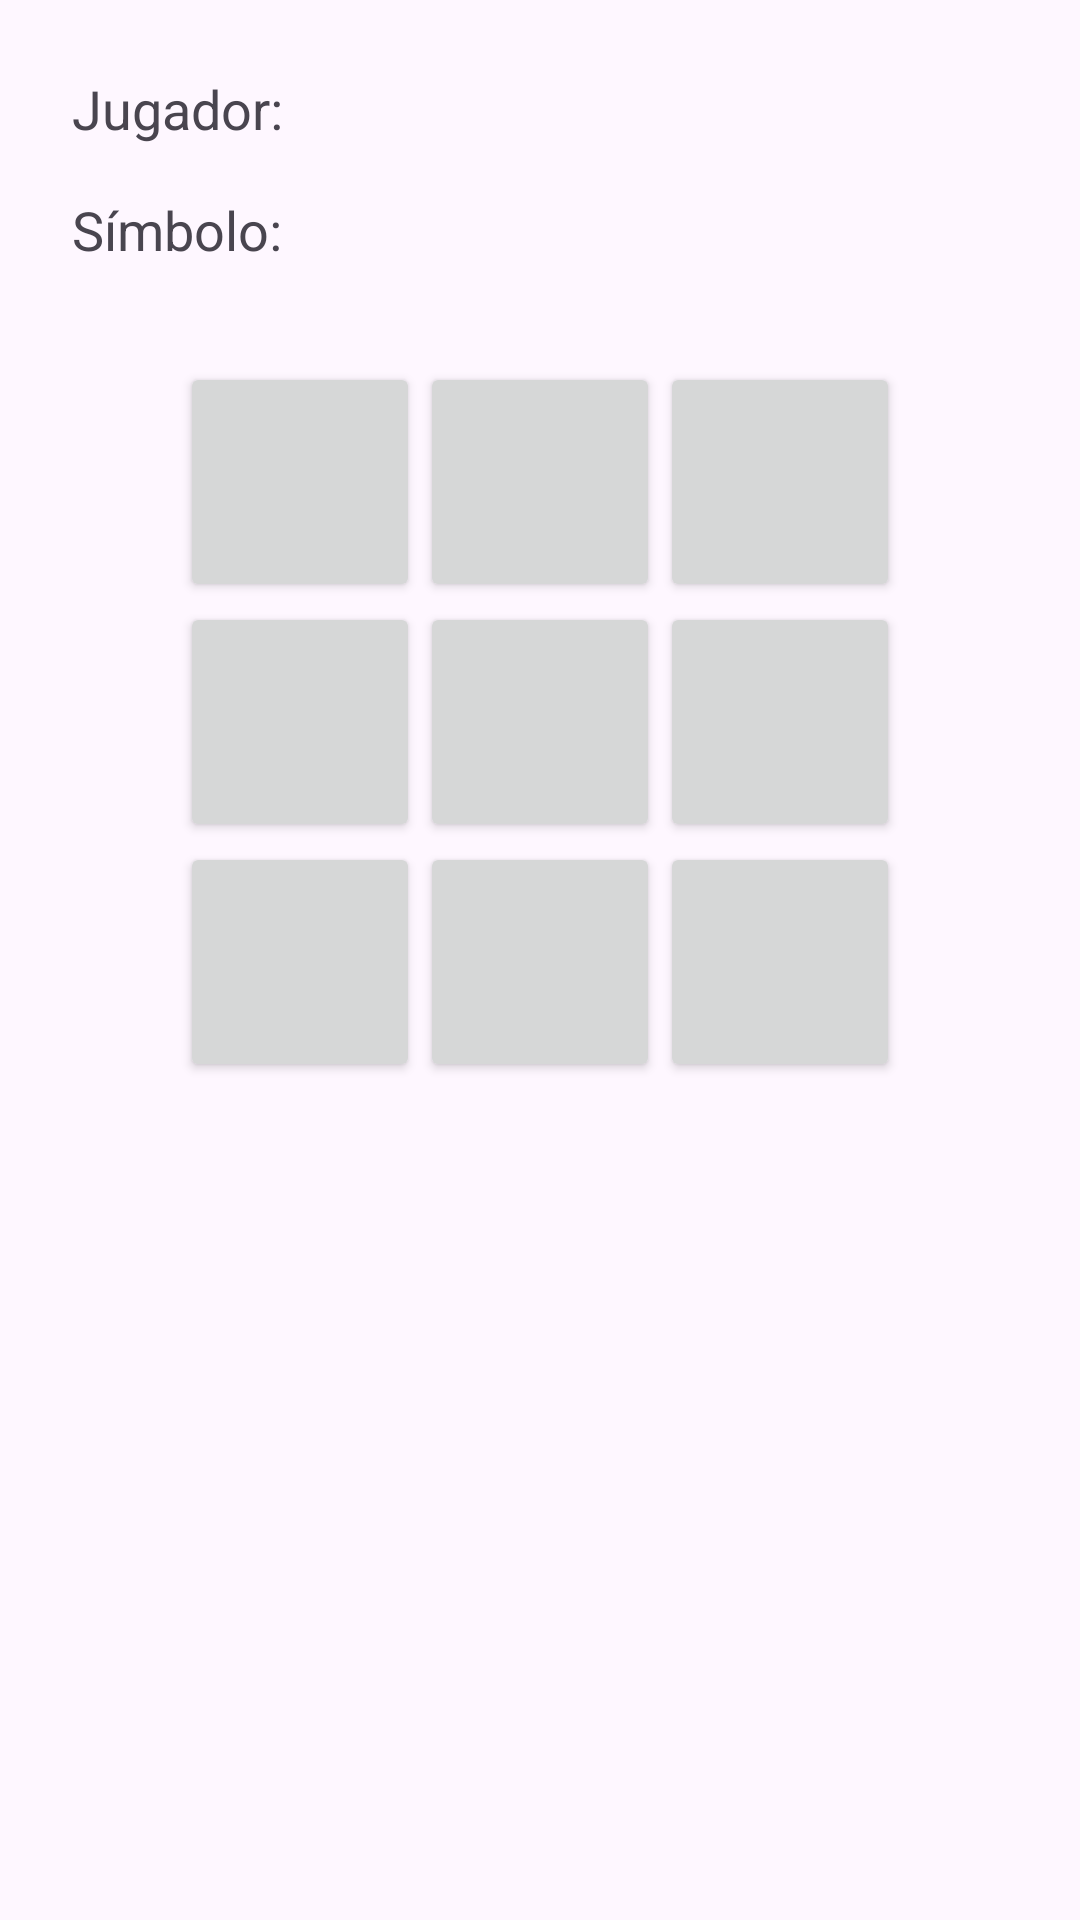

The Android layout XML behind this screen, and the referenced resources:
<!-- AndroidManifest.xml: application theme Theme.TatetiApp -->
<!-- res/layout/activity_game.xml -->
<?xml version="1.0" encoding="utf-8"?>
<androidx.constraintlayout.widget.ConstraintLayout
    xmlns:android="http://schemas.android.com/apk/res/android"
    xmlns:app="http://schemas.android.com/apk/res-auto"
    xmlns:tools="http://schemas.android.com/tools"
    android:id="@+id/main"
    android:layout_width="match_parent"
    android:layout_height="match_parent"
    tools:context=".GameActivity"
    android:background="@drawable/fondo_tateti"
    >

    <TextView
        android:id="@+id/tvJugador"
        android:layout_width="wrap_content"
        android:layout_height="wrap_content"
        android:text="Jugador:"
        android:textSize="18sp"
        app:layout_constraintTop_toTopOf="parent"
        app:layout_constraintStart_toStartOf="parent"
        android:layout_marginTop="24dp"
        android:layout_marginStart="24dp" />

    <TextView
        android:id="@+id/tvSimbolo"
        android:layout_width="wrap_content"
        android:layout_height="wrap_content"
        android:text="Símbolo:"
        android:textSize="18sp"
        app:layout_constraintTop_toBottomOf="@id/tvJugador"
        app:layout_constraintStart_toStartOf="parent"
        android:layout_marginTop="16dp"
        android:layout_marginStart="24dp" />

    <GridLayout
        android:id="@+id/grid"
        android:layout_width="wrap_content"
        android:layout_height="wrap_content"
        android:rowCount="3"
        android:columnCount="3"
        app:layout_constraintTop_toBottomOf="@id/tvSimbolo"
        app:layout_constraintStart_toStartOf="parent"
        app:layout_constraintEnd_toEndOf="parent"
        android:layout_marginTop="32dp">

        
        <Button android:id="@+id/btn0" style="@style/BotonTablero"/>
        <Button android:id="@+id/btn1" style="@style/BotonTablero"/>
        <Button android:id="@+id/btn2" style="@style/BotonTablero"/>
        <Button android:id="@+id/btn3" style="@style/BotonTablero"/>
        <Button android:id="@+id/btn4" style="@style/BotonTablero"/>
        <Button android:id="@+id/btn5" style="@style/BotonTablero"/>
        <Button android:id="@+id/btn6" style="@style/BotonTablero"/>
        <Button android:id="@+id/btn7" style="@style/BotonTablero"/>
        <Button android:id="@+id/btn8" style="@style/BotonTablero"/>
    </GridLayout>

</androidx.constraintlayout.widget.ConstraintLayout>
<!-- resources referenced by this layout -->
<resources>
  <style name="BotonTablero">
          <item name="android:layout_width">80dp</item>
          <item name="android:layout_height">80dp</item>
          <item name="android:textSize">24sp</item>
      </style>
  <style name="Theme.TatetiApp" parent="Base.Theme.TatetiApp" />
  <style name="Base.Theme.TatetiApp" parent="Theme.Material3.DayNight.NoActionBar">
          
          
      </style>
</resources>
